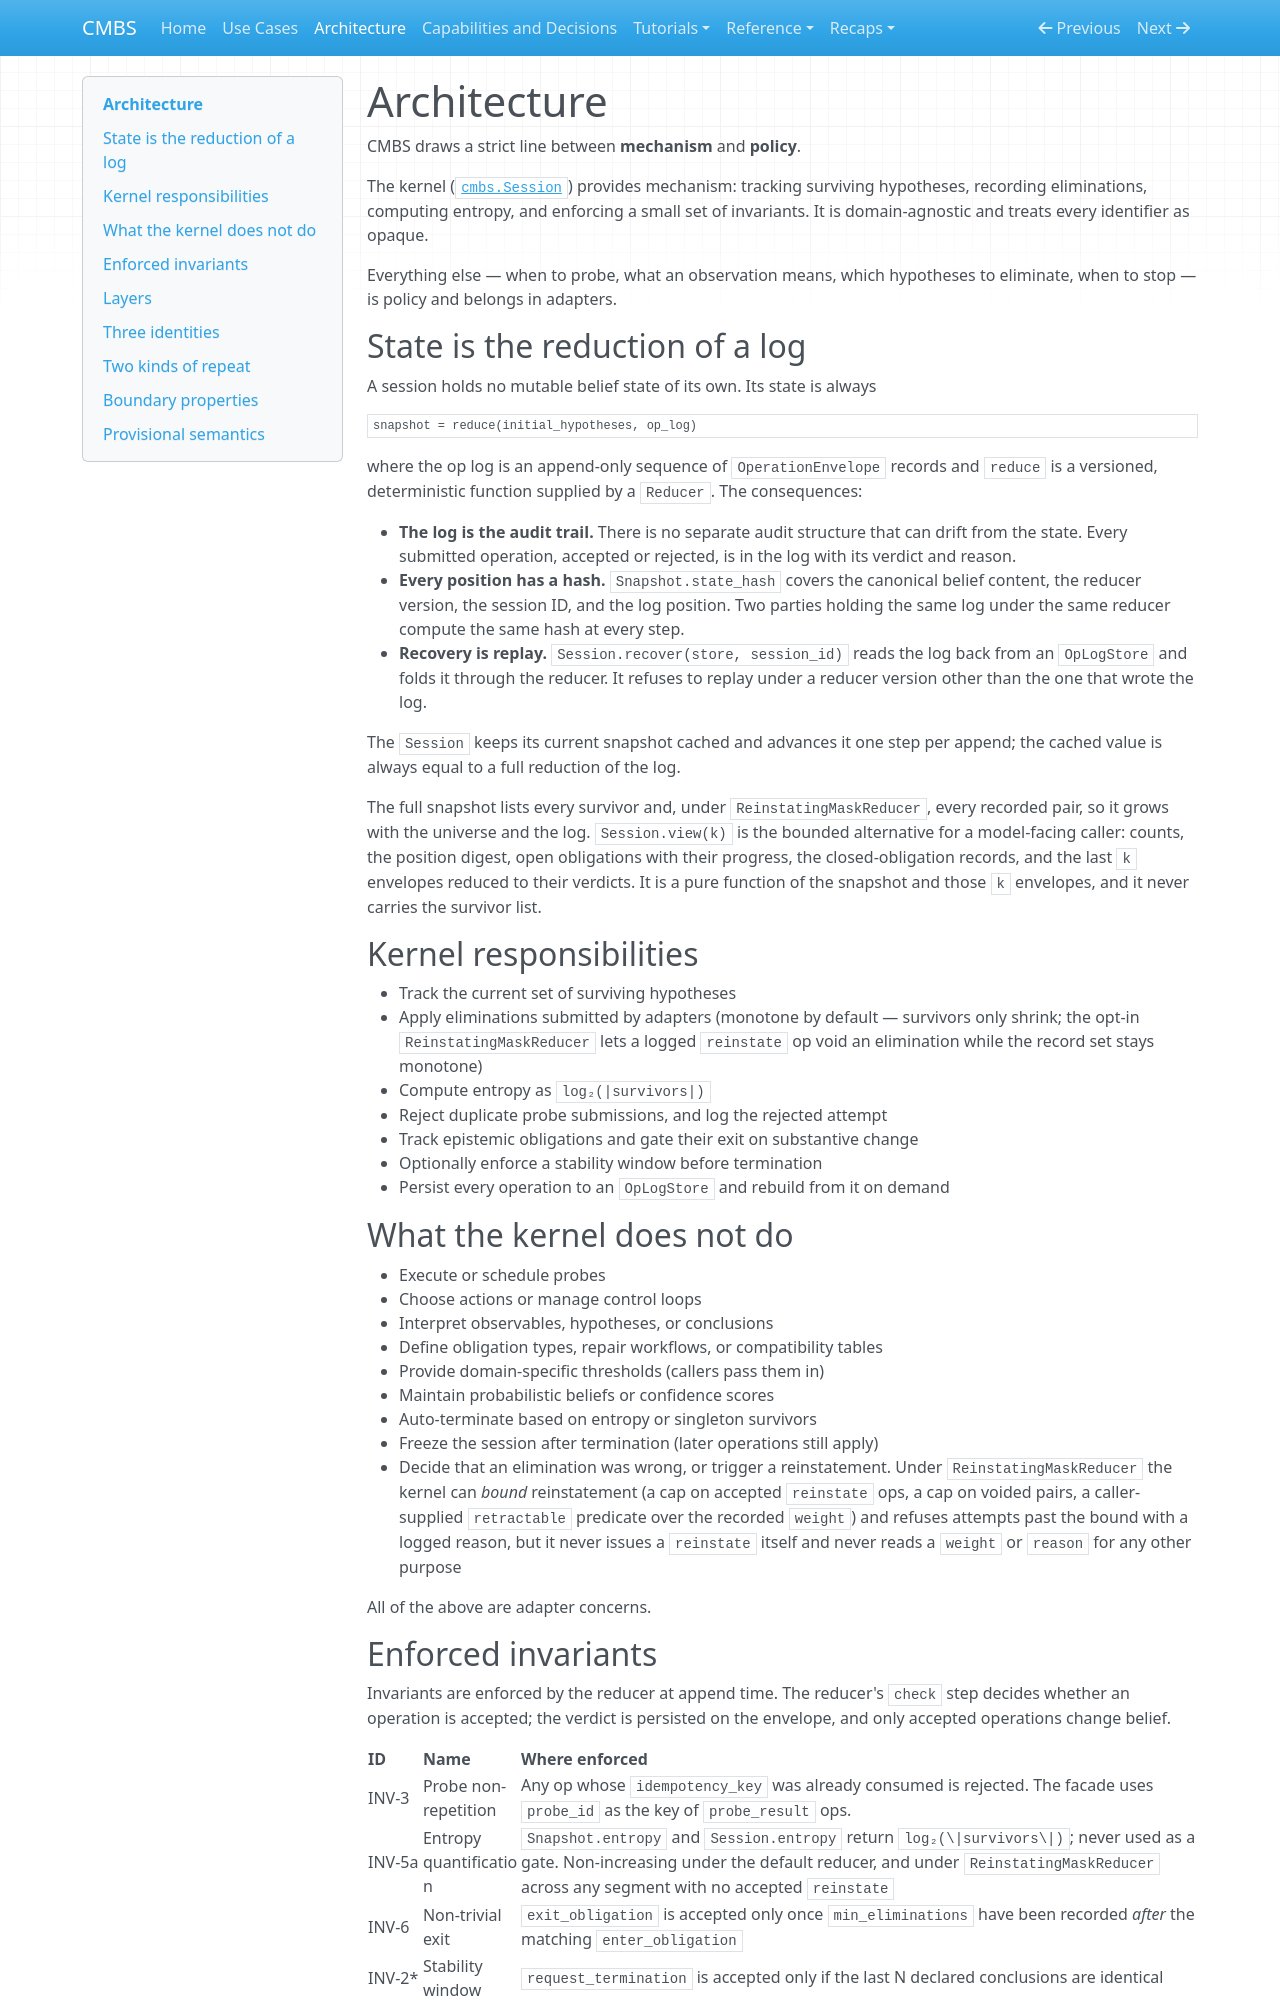

repository: meadowlark-bradsher/CMBS · page: architecture/index.html · generator: mkdocs

# Architecture

CMBS draws a strict line between **mechanism** and **policy**.

The kernel ([`cmbs.Session`](reference/api.md#session)) provides mechanism:
tracking surviving hypotheses, recording eliminations, computing entropy, and
enforcing a small set of invariants. It is domain-agnostic and treats every
identifier as opaque.

Everything else — when to probe, what an observation means, which hypotheses
to eliminate, when to stop — is policy and belongs in adapters.

## State is the reduction of a log

A session holds no mutable belief state of its own. Its state is always

```
snapshot = reduce(initial_hypotheses, op_log)
```

where the op log is an append-only sequence of `OperationEnvelope` records
and `reduce` is a versioned, deterministic function supplied by a `Reducer`.
The consequences:

- **The log is the audit trail.** There is no separate audit structure that
  can drift from the state. Every submitted operation, accepted or rejected,
  is in the log with its verdict and reason.
- **Every position has a hash.** `Snapshot.state_hash` covers the canonical
  belief content, the reducer version, the session ID, and the log position.
  Two parties holding the same log under the same reducer compute the same
  hash at every step.
- **Recovery is replay.** `Session.recover(store, session_id)` reads the log
  back from an `OpLogStore` and folds it through the reducer. It refuses to
  replay under a reducer version other than the one that wrote the log.

The `Session` keeps its current snapshot cached and advances it one step per
append; the cached value is always equal to a full reduction of the log.

The full snapshot lists every survivor and, under `ReinstatingMaskReducer`,
every recorded pair, so it grows with the universe and the log.
`Session.view(k)` is the bounded alternative for a model-facing caller:
counts, the position digest, open obligations with their progress, the
closed-obligation records, and the last `k` envelopes reduced to their
verdicts. It is a pure function of the snapshot and those `k` envelopes, and
it never carries the survivor list.

## Kernel responsibilities

- Track the current set of surviving hypotheses
- Apply eliminations submitted by adapters (monotone by default — survivors
  only shrink; the opt-in `ReinstatingMaskReducer` lets a logged `reinstate`
  op void an elimination while the record set stays monotone)
- Compute entropy as `log₂(|survivors|)`
- Reject duplicate probe submissions, and log the rejected attempt
- Track epistemic obligations and gate their exit on substantive change
- Optionally enforce a stability window before termination
- Persist every operation to an `OpLogStore` and rebuild from it on demand

## What the kernel does not do

- Execute or schedule probes
- Choose actions or manage control loops
- Interpret observables, hypotheses, or conclusions
- Define obligation types, repair workflows, or compatibility tables
- Provide domain-specific thresholds (callers pass them in)
- Maintain probabilistic beliefs or confidence scores
- Auto-terminate based on entropy or singleton survivors
- Freeze the session after termination (later operations still apply)
- Decide that an elimination was wrong, or trigger a reinstatement. Under
  `ReinstatingMaskReducer` the kernel can *bound* reinstatement (a cap on
  accepted `reinstate` ops, a cap on voided pairs, a caller-supplied
  `retractable` predicate over the recorded `weight`) and refuses attempts
  past the bound with a logged reason, but it never issues a `reinstate`
  itself and never reads a `weight` or `reason` for any other purpose

All of the above are adapter concerns.
